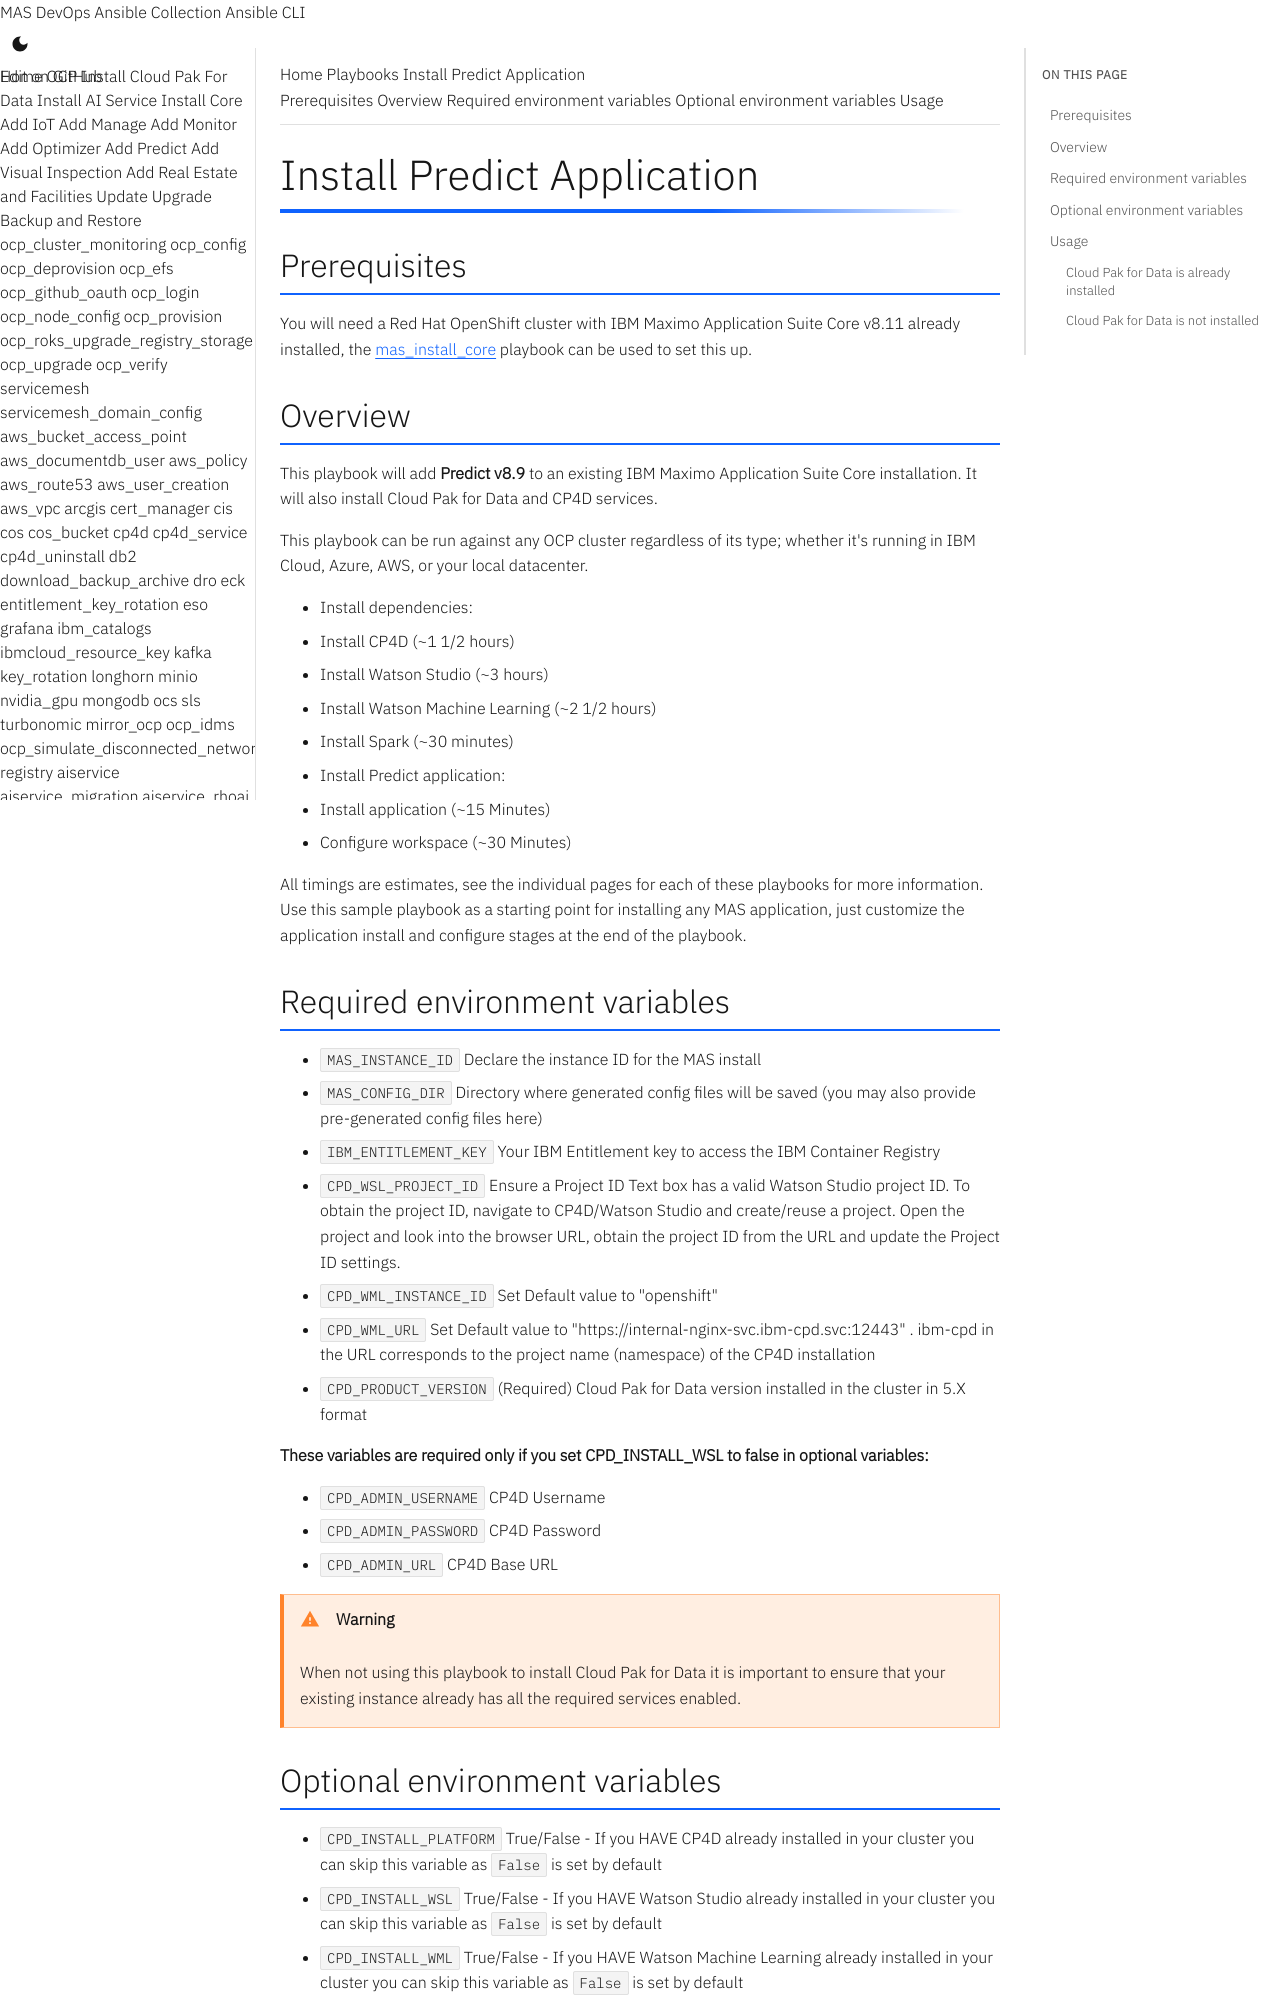

repository: ibm-mas/ansible-devops · page: playbooks/mas-predict/index.html · generator: mkdocs

Install Predict Application
===============================================================================

Prerequisites
-------------------------------------------------------------------------------

You will need a Red Hat OpenShift cluster with IBM Maximo Application Suite Core v8.11 already installed, the [mas_install_core](mas-core.md) playbook can be used to set this up.

Overview
-------------------------------------------------------------------------------

This playbook will add **Predict v8.9** to an existing IBM Maximo Application Suite Core installation. It will also install Cloud Pak for Data and CP4D services.

This playbook can be run against any OCP cluster regardless of its type; whether it's running in IBM Cloud, Azure, AWS, or your local datacenter.

- Install dependencies:
  - Install CP4D (~1 1/2 hours)
  - Install Watson Studio (~3 hours)
  - Install Watson Machine Learning (~2 1/2 hours)
  - Install Spark (~30 minutes)
- Install Predict application:
  - Install application (~15 Minutes)
  - Configure workspace (~30 Minutes)

All timings are estimates, see the individual pages for each of these playbooks for more information. Use this sample playbook as a starting point for installing any MAS application, just customize the application install and configure stages at the end of the playbook.


Required environment variables
-------------------------------------------------------------------------------

- `MAS_INSTANCE_ID` Declare the instance ID for the MAS install
- `MAS_CONFIG_DIR` Directory where generated config files will be saved (you may also provide pre-generated config files here)
- `IBM_ENTITLEMENT_KEY` Your IBM Entitlement key to access the IBM Container Registry
- `CPD_WSL_PROJECT_ID` Ensure a Project ID Text box has a valid Watson Studio project ID. To obtain the project ID, navigate to CP4D/Watson Studio and create/reuse a project. Open the project and look into the browser URL, obtain the project ID from the URL and update the Project ID settings.
- `CPD_WML_INSTANCE_ID` Set Default value to "openshift"
- `CPD_WML_URL` Set Default value to "https://internal-nginx-svc.ibm-cpd.svc:12443" . ibm-cpd in the URL corresponds to the project name (namespace) of the CP4D installation
- `CPD_PRODUCT_VERSION` (Required) Cloud Pak for Data version installed in the cluster in 5.X format


**These variables are required only if you set CPD_INSTALL_WSL to false in optional variables:**

- `CPD_ADMIN_USERNAME` CP4D Username
- `CPD_ADMIN_PASSWORD` CP4D Password
- `CPD_ADMIN_URL` CP4D Base URL

!!! warning
    When not using this playbook to install Cloud Pak for Data it is important to ensure that your existing instance already has all the required services enabled.
